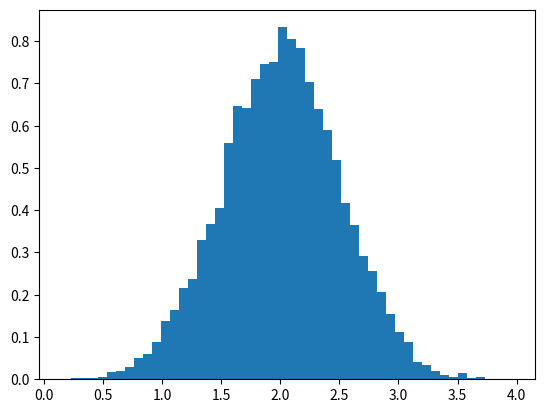

Write Python code to recreate this figure.
import numpy as np
import matplotlib.pyplot as plt
# Build a vector of 10000 normal deviates with variance 0.5^2 and mean 2
mu, sigma = 2, 0.5
v = np.random.normal(mu,sigma,10000)
# Plot a normalized histogram with 50 bins
plt.hist(v, bins=50, density=1)       # matplotlib version (plot)
plt.show()